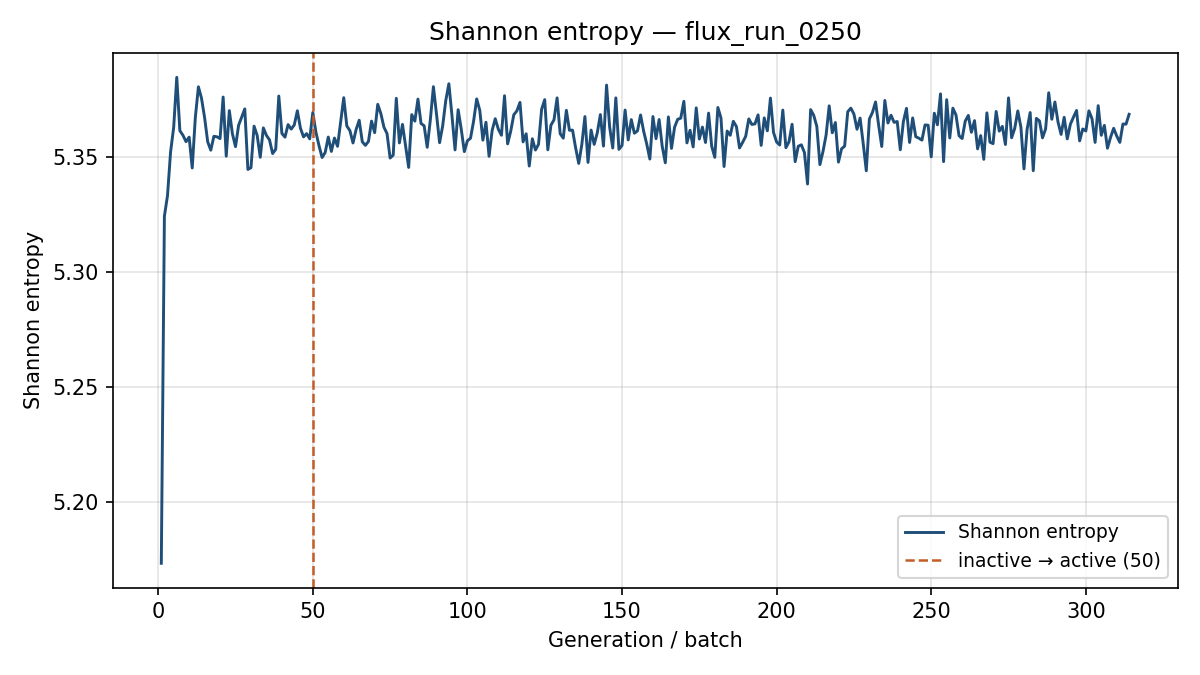

The file beside this chart, header and first rows:
generation, shannon_entropy, k_generation
1, 5.174, 0.8867
2, 5.324, 0.8806
3, 5.333, 0.8914
4, 5.352, 0.8726
5, 5.363, 0.8821
6, 5.384, 0.8779
7, 5.361, 0.8812
8, 5.359, 0.8626
9, 5.356, 0.8595
10, 5.358, 0.8506
11, 5.345, 0.8656
12, 5.367, 0.8728
13, 5.38, 0.8679
14, 5.375, 0.8652
15, 5.367, 0.8696
16, 5.356, 0.8533
17, 5.353, 0.8784
18, 5.359, 0.8665
19, 5.359, 0.8623
20, 5.358, 0.8759
21, 5.376, 0.8656
22, 5.35, 0.868
23, 5.37, 0.8588
24, 5.36, 0.8688
25, 5.354, 0.8816
26, 5.364, 0.8512
27, 5.367, 0.8602
28, 5.371, 0.8625
29, 5.344, 0.8612
30, 5.345, 0.8563
31, 5.363, 0.8617
32, 5.359, 0.8515
33, 5.35, 0.8596
34, 5.362, 0.86
35, 5.359, 0.8637
36, 5.357, 0.8544
37, 5.351, 0.8836
38, 5.353, 0.8593
39, 5.376, 0.8634
40, 5.36, 0.8679
41, 5.358, 0.8696
42, 5.364, 0.875
43, 5.362, 0.8655
44, 5.364, 0.8667
45, 5.37, 0.8413
46, 5.362, 0.8788
47, 5.359, 0.8703
48, 5.36, 0.8682
49, 5.358, 0.8683
50, 5.369, 0.878
51, 5.361, 0.8561
52, 5.355, 0.8772
53, 5.35, 0.8703
54, 5.352, 0.864
55, 5.358, 0.8826
56, 5.352, 0.8629
57, 5.358, 0.8567
58, 5.354, 0.8609
59, 5.365, 0.8806
60, 5.376, 0.8594
... 254 more rows
